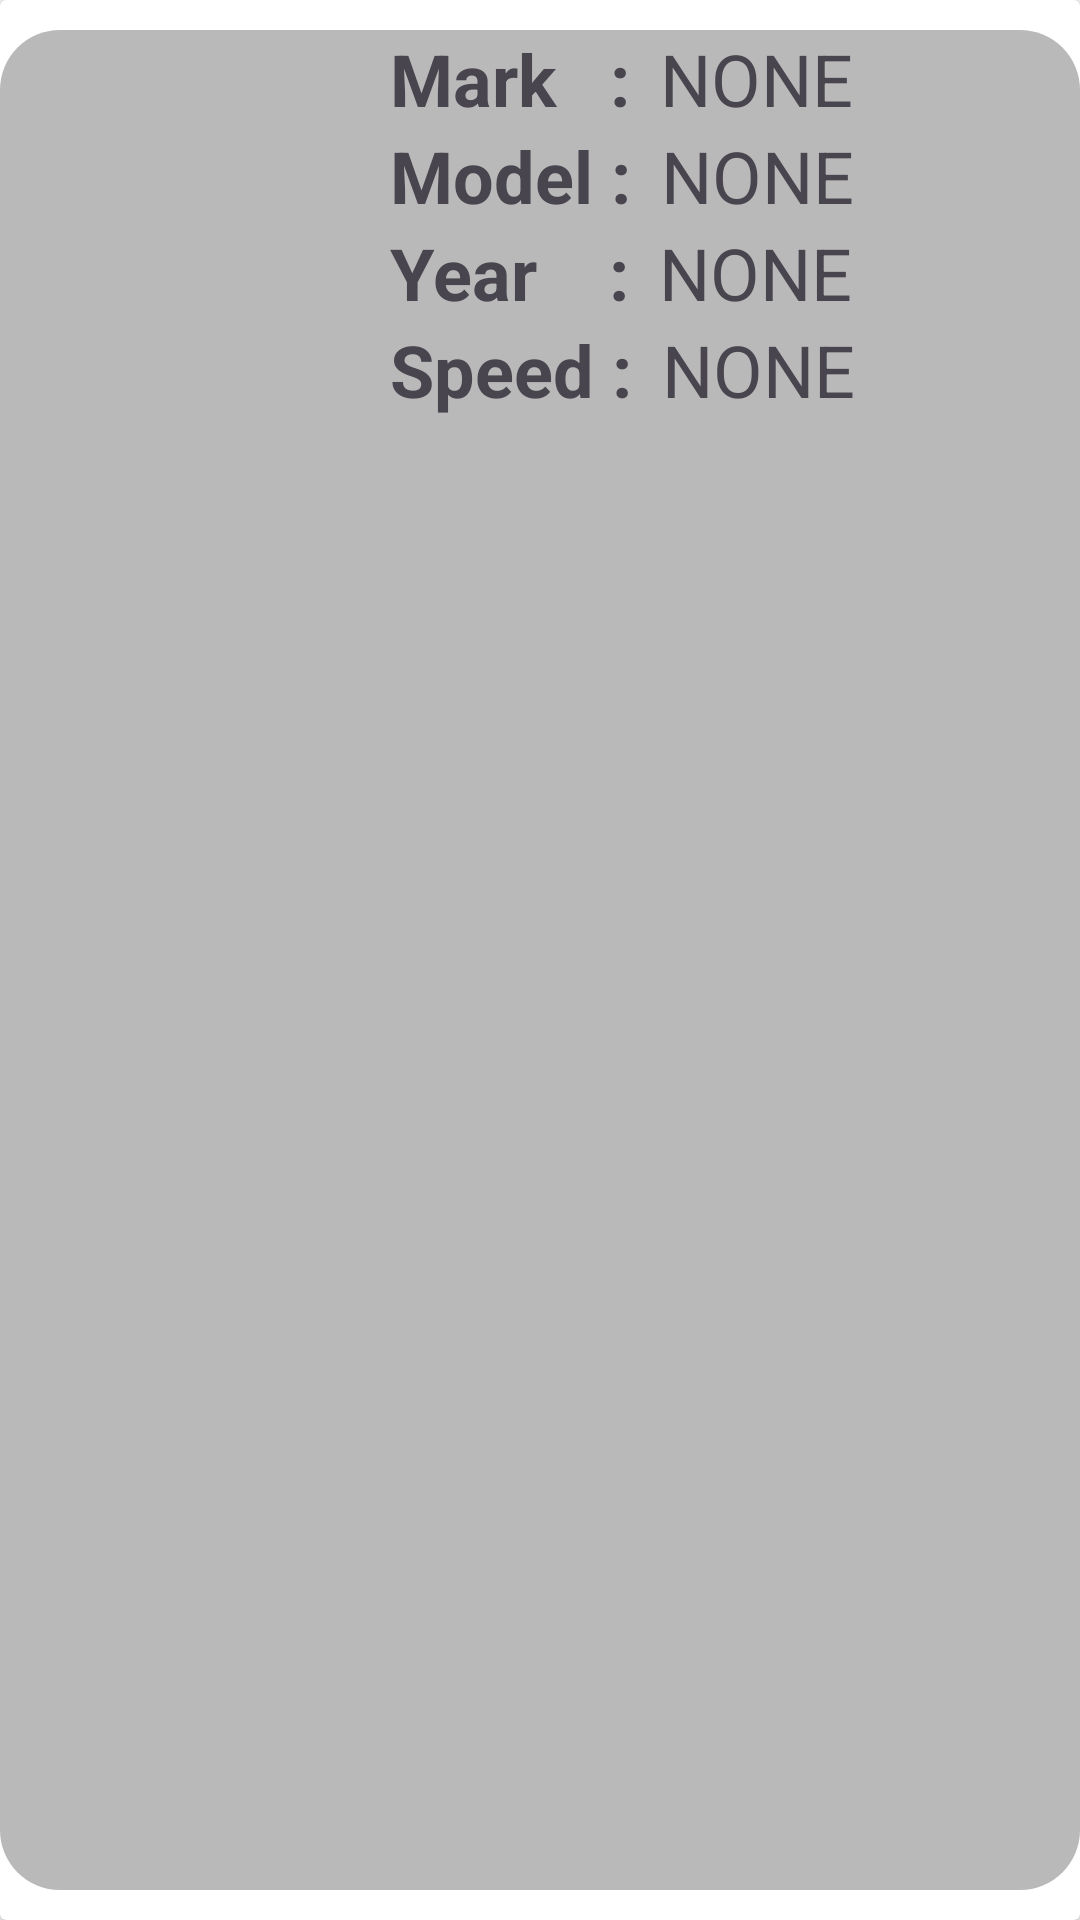

Layout XML and referenced resources for this Android screen:
<!-- AndroidManifest.xml: application theme Theme.CardViewAndroid_v2 -->
<!-- res/layout/car_item.xml -->
<?xml version="1.0" encoding="utf-8"?>
<androidx.cardview.widget.CardView
    xmlns:android="http://schemas.android.com/apk/res/android"
    android:layout_width="match_parent"
    android:layout_height="wrap_content"
    android:layout_margin="20dp">

    <RelativeLayout
        android:layout_width="match_parent"
        android:layout_height="match_parent"
        android:background="@drawable/style_card"
        android:layout_marginBottom="10dp"
        android:layout_marginTop="10dp">

        <ImageView
            android:id="@+id/photoId"
            android:layout_width="120dp"
            android:layout_height="120dp"
            android:src="@drawable/lamborghini"
            android:layout_alignParentLeft="true"
            android:layout_alignParentTop="true"
            android:scaleType="fitCenter"/>

        <TextView
            android:id="@+id/markId"
            android:layout_width="wrap_content"
            android:layout_height="wrap_content"
            android:text="Mark   :"
            android:layout_toRightOf="@+id/photoId"
            android:textSize="24sp"
            android:textStyle="bold"
            android:layout_marginLeft="10dp"/>
        <TextView
            android:id="@+id/modelId"
            android:layout_width="wrap_content"
            android:layout_height="wrap_content"
            android:text="Model :"
            android:layout_toRightOf="@+id/photoId"
            android:layout_below="@+id/markId"
            android:layout_marginLeft="10dp"
            android:textStyle="bold"
            android:textSize="24sp"/>
        <TextView
            android:id="@+id/yearId"
            android:layout_width="wrap_content"
            android:layout_height="wrap_content"
            android:text="Year    :"
            android:layout_toRightOf="@+id/photoId"
            android:layout_below="@+id/modelId"
            android:layout_marginLeft="10dp"
            android:textStyle="bold"
            android:textSize="24sp"/>
        <TextView
            android:id="@+id/speedId"
            android:layout_width="wrap_content"
            android:layout_height="wrap_content"
            android:text="Speed :"
            android:layout_toRightOf="@+id/photoId"
            android:layout_below="@+id/yearId"
            android:layout_marginLeft="10dp"
            android:textStyle="bold"
            android:textSize="24sp"/>

        <TextView
            android:id="@+id/markName"
            android:layout_width="match_parent"
            android:layout_height="wrap_content"
            android:text="NONE"
            android:layout_toRightOf="@id/markId"
            android:layout_marginLeft="10dp"
            android:textSize="24sp"/>

        <TextView
            android:id="@+id/modelName"
            android:layout_width="match_parent"
            android:layout_height="wrap_content"
            android:text="NONE"
            android:layout_toRightOf="@id/modelId"
            android:layout_marginLeft="10dp"
            android:textSize="24sp"
            android:layout_below="@id/markName"/>

        <TextView
            android:id="@+id/yearDate"
            android:layout_width="match_parent"
            android:layout_height="wrap_content"
            android:text="NONE"
            android:layout_toRightOf="@id/yearId"
            android:layout_marginLeft="10dp"
            android:textSize="24sp"
            android:layout_below="@id/modelName"/>

        <TextView
            android:id="@+id/speedValue"
            android:layout_width="match_parent"
            android:layout_height="wrap_content"
            android:text="NONE"
            android:layout_toRightOf="@id/speedId"
            android:layout_marginLeft="10dp"
            android:textSize="24sp"
            android:layout_below="@id/yearDate"/>
    </RelativeLayout>
</androidx.cardview.widget.CardView>
<!-- resources referenced by this layout -->
<resources>
  <!-- drawable style_card (drawable) -->
  <?xml version="1.0" encoding="utf-8"?>
  <shape android:innerRadius="20dp"
      xmlns:android="http://schemas.android.com/apk/res/android">
  
      <solid android:color="#BAB9B9"/>
      <corners android:radius="20dp"/>
  </shape>
  <style name="Theme.CardViewAndroid_v2" parent="Base.Theme.CardViewAndroid_v2" />
  <style name="Base.Theme.CardViewAndroid_v2" parent="Theme.Material3.DayNight.NoActionBar">
          
          
      </style>
</resources>
